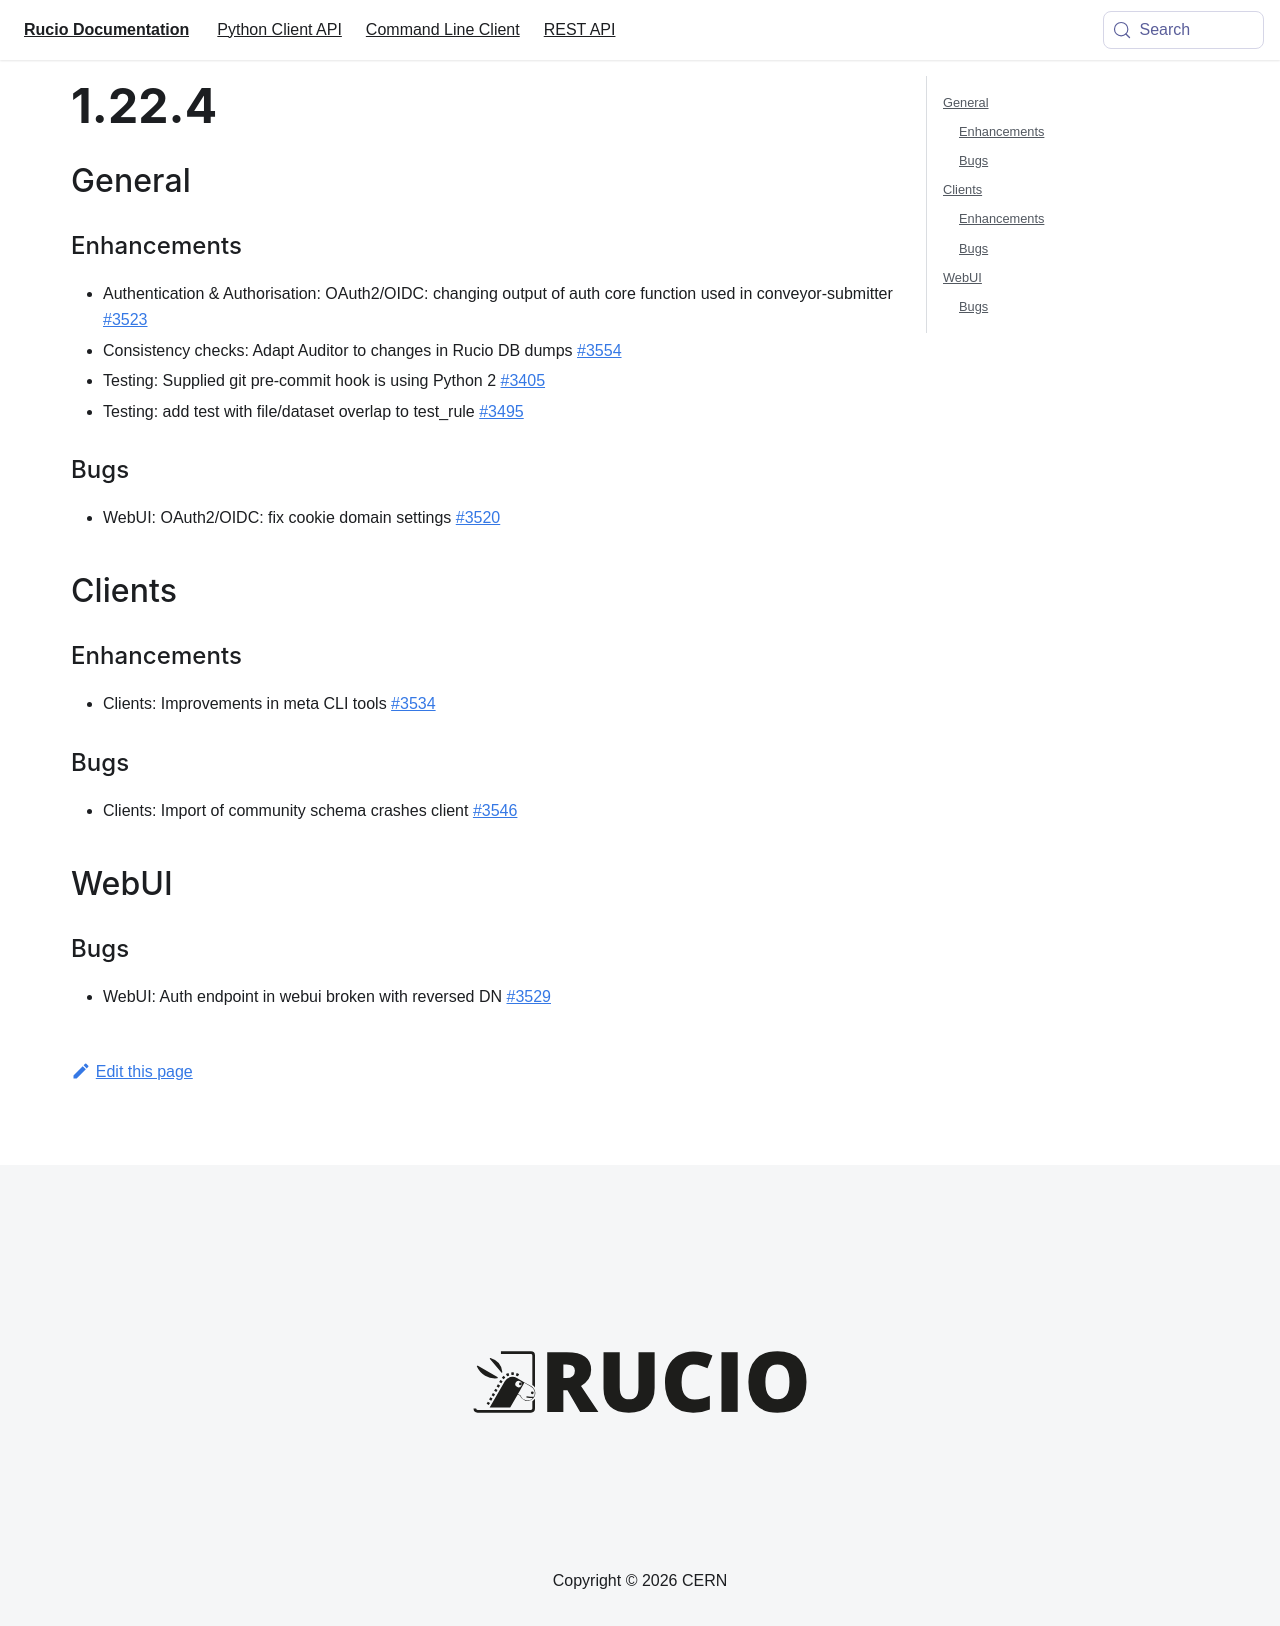

repository: rucio/documentation · page: release-notes/1.22.4/index.html · generator: mkdocs

---
id: 1.22.4
title: 1.22.4
sidebar_label: 1.22.4
---


## General

### Enhancements

-   Authentication & Authorisation: OAuth2/OIDC: changing output of auth
    core function used in conveyor-submitter
    [\#3523](https://github.com/rucio/rucio/issues/3523)
-   Consistency checks: Adapt Auditor to changes in Rucio DB dumps
    [\#3554](https://github.com/rucio/rucio/issues/3554)
-   Testing: Supplied git pre-commit hook is using Python 2
    [\#3405](https://github.com/rucio/rucio/issues/3405)
-   Testing: add test with file/dataset overlap to test_rule
    [\#3495](https://github.com/rucio/rucio/issues/3495)

### Bugs

-   WebUI: OAuth2/OIDC: fix cookie domain settings
    [\#3520](https://github.com/rucio/rucio/issues/3520)

## Clients

### Enhancements

-   Clients: Improvements in meta CLI tools
    [\#3534](https://github.com/rucio/rucio/issues/3534)

### Bugs

-   Clients: Import of community schema crashes client
    [\#3546](https://github.com/rucio/rucio/issues/3546)

## WebUI

### Bugs

-   WebUI: Auth endpoint in webui broken with reversed DN
    [\#3529](https://github.com/rucio/rucio/issues/3529)
